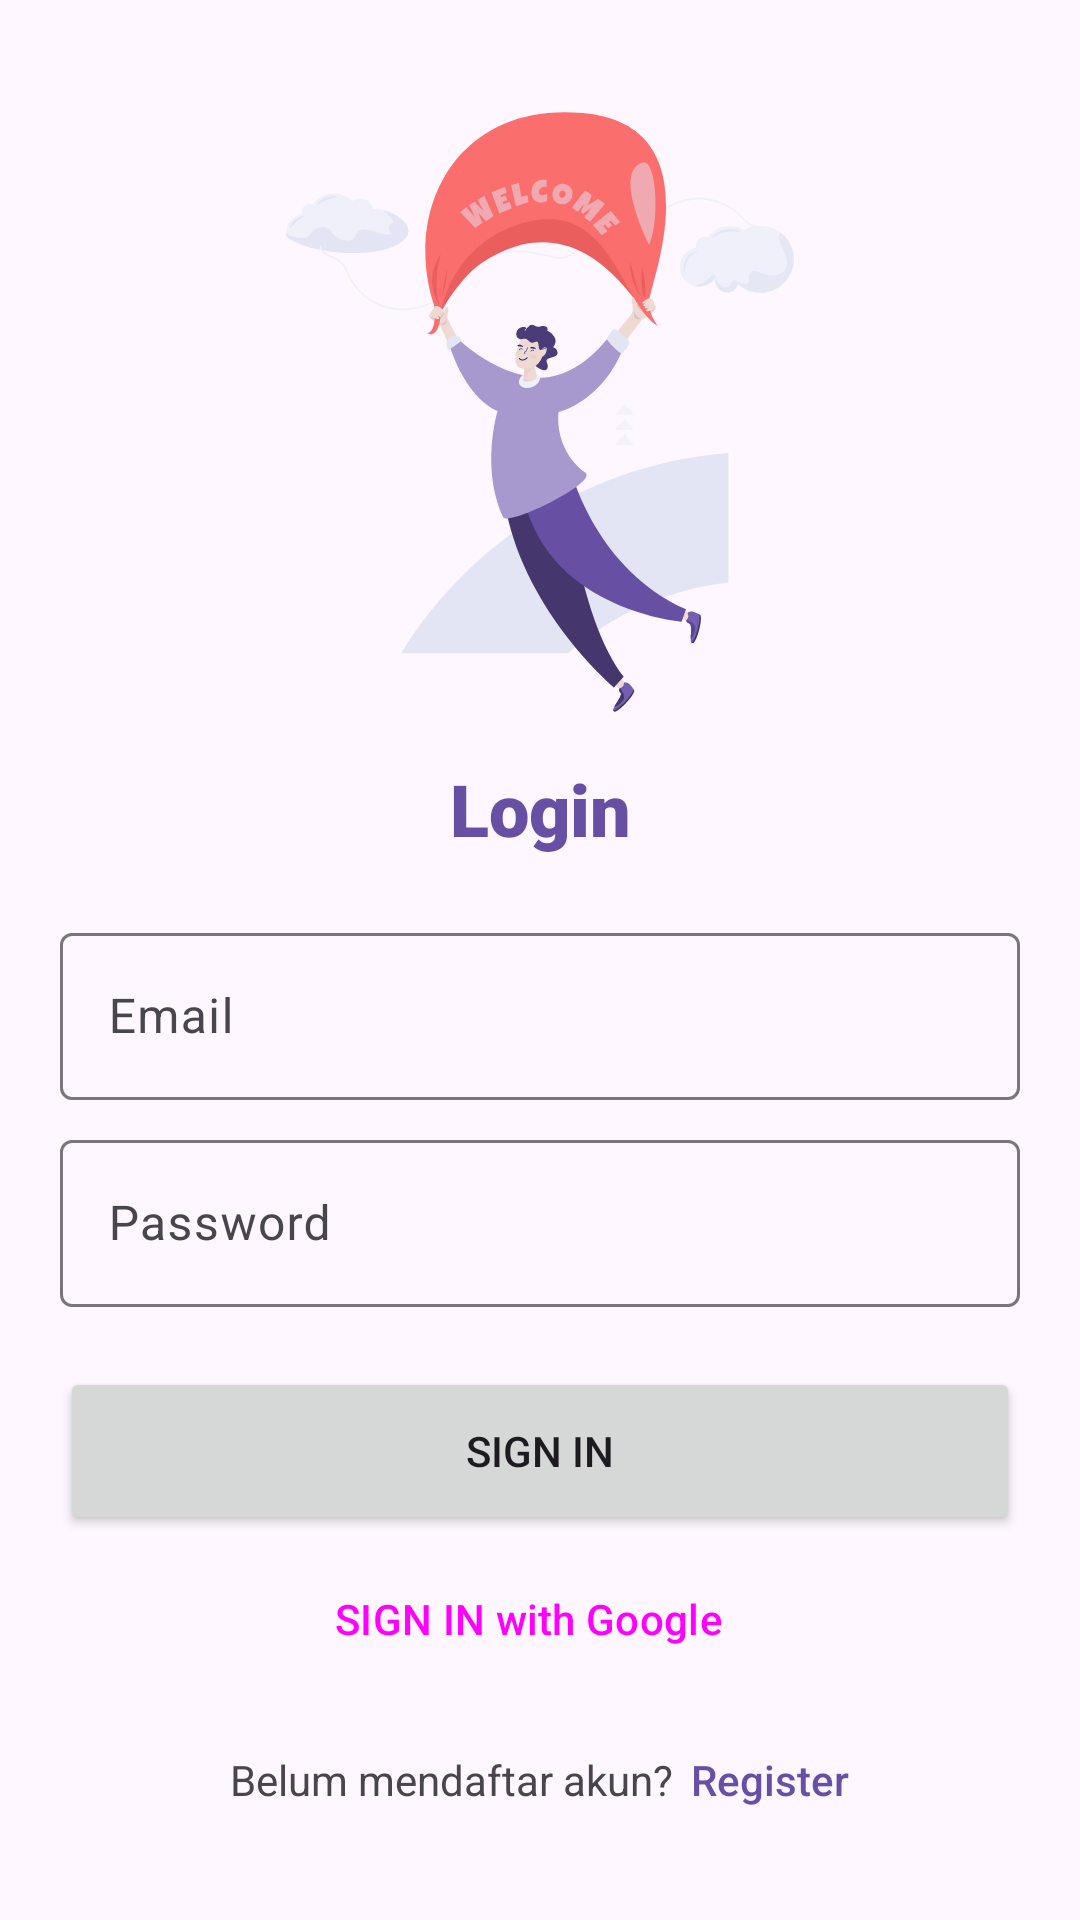

This screen was rendered from an Android layout file. Write that file and the resources it references.
<!-- AndroidManifest.xml: application theme Theme.Tk4 -->
<!-- res/layout/activity_main.xml -->
<?xml version="1.0" encoding="utf-8"?>
<androidx.constraintlayout.widget.ConstraintLayout xmlns:android="http://schemas.android.com/apk/res/android"
    xmlns:app="http://schemas.android.com/apk/res-auto"
    xmlns:tools="http://schemas.android.com/tools"
    android:layout_width="match_parent"
    android:layout_height="match_parent"
    tools:context=".MainActivity">

    <LinearLayout
        android:layout_width="match_parent"
        android:layout_height="match_parent"
        android:layout_marginStart="20dp"
        android:layout_marginTop="20dp"
        android:layout_marginEnd="20dp"
        android:layout_marginBottom="20dp"
        android:orientation="vertical"
        android:gravity="center"
        app:layout_constraintBottom_toBottomOf="parent"
        app:layout_constraintEnd_toEndOf="parent"
        app:layout_constraintStart_toStartOf="parent"
        app:layout_constraintTop_toTopOf="parent">

        <ImageView
            android:id="@+id/imageView"
            android:layout_width="match_parent"
            android:layout_height="200dp"
            android:src="@drawable/welcome" />

        <TextView
            android:layout_width="match_parent"
            android:layout_height="wrap_content"
            android:layout_marginTop="16dp"
            android:fontFamily="sans-serif-black"
            android:gravity="center"
            android:text="Login"
            android:textSize="24sp"
            android:textColor="@color/m3_sys_color_light_primary" />

        <com.google.android.material.textfield.TextInputLayout
            android:id="@+id/emailInputBox"
            android:layout_width="match_parent"
            android:layout_height="wrap_content"
            android:layout_marginTop="20dp"
            android:hint="Email"
            app:layout_constraintEnd_toEndOf="parent"
            app:layout_constraintStart_toStartOf="parent"
            app:layout_constraintTop_toTopOf="parent">

            <com.google.android.material.textfield.TextInputEditText
                android:id="@+id/etEmailLogin"
                android:layout_width="match_parent"
                android:layout_height="wrap_content" />

        </com.google.android.material.textfield.TextInputLayout>

        <com.google.android.material.textfield.TextInputLayout
            android:id="@+id/passwordInputBox"
            android:layout_width="match_parent"
            android:layout_height="wrap_content"
            android:layout_marginTop="8dp"
            android:hint="Password"
            app:layout_constraintEnd_toEndOf="parent"
            app:layout_constraintStart_toStartOf="parent"
            app:layout_constraintTop_toTopOf="parent">

            <com.google.android.material.textfield.TextInputEditText
                android:id="@+id/etPasswordLogin"
                android:layout_width="match_parent"
                android:layout_height="wrap_content"
                android:inputType="textPassword"/>

        </com.google.android.material.textfield.TextInputLayout>

        <Button
            android:id="@+id/btnSignIn"
            android:layout_width="match_parent"
            android:layout_height="56dp"
            android:layout_marginTop="20dp"
            app:cornerRadius="8dp"
            android:text="SIGN IN" />

        <Button
            android:id="@+id/btnSignInGoogle"
            style="@style/Widget.Material3.Button.TonalButton.Icon"
            android:layout_width="match_parent"
            android:layout_height="56dp"
            app:cornerRadius="8dp"
            app:icon="@drawable/google"
            android:text="SIGN IN with Google" />

        <LinearLayout
            android:layout_width="match_parent"
            android:layout_height="wrap_content"
            android:orientation="horizontal"
            android:gravity="center_horizontal"
            android:layout_marginTop="16dp">

            <TextView
                android:layout_width="wrap_content"
                android:layout_height="wrap_content"
                android:text="Belum mendaftar akun?" />

            <TextView
                android:id="@+id/textSignUp"
                android:layout_width="wrap_content"
                android:layout_height="wrap_content"
                android:layout_marginStart="6dp"
                android:fontFamily="sans-serif-medium"
                android:textColor="@color/m3_sys_color_light_primary"
                android:text="Register" />
        </LinearLayout>
    </LinearLayout>
</androidx.constraintlayout.widget.ConstraintLayout>
<!-- resources referenced by this layout -->
<resources>
  <!-- drawable google (drawable) -->
  <vector xmlns:android="http://schemas.android.com/apk/res/android"
      android:width="301dp"
      android:height="301dp"
      android:viewportWidth="301"
      android:viewportHeight="301">
    <path
        android:pathData="M282.74,153.98C282.74,144.23 281.87,134.85 280.24,125.85H150.74V179.04H224.74C221.56,196.23 211.87,210.79 197.31,220.54V255.04H241.74C267.74,231.1 282.74,195.85 282.74,153.98Z"
        android:fillColor="#4285F4"/>
    <path
        android:pathData="M150.74,288.35C187.87,288.35 218.99,276.04 241.74,255.04L197.31,220.54C184.99,228.79 169.24,233.66 150.74,233.66C114.93,233.66 84.62,209.48 73.81,176.98H27.87V212.6C50.49,257.54 96.99,288.35 150.74,288.35Z"
        android:fillColor="#34A853"/>
    <path
        android:pathData="M73.81,176.98C71.06,168.73 69.49,159.91 69.49,150.85C69.49,141.79 71.06,132.98 73.81,124.73V89.1H27.87C18.24,108.26 13.24,129.41 13.24,150.85C13.24,173.04 18.56,194.04 27.87,212.6L73.81,176.98Z"
        android:fillColor="#FBBC05"/>
    <path
        android:pathData="M150.74,68.04C170.93,68.04 189.06,74.98 203.31,88.6L242.74,49.16C218.93,26.98 187.81,13.35 150.74,13.35C96.99,13.35 50.49,44.16 27.87,89.1L73.81,124.73C84.62,92.23 114.93,68.04 150.74,68.04Z"
        android:fillColor="#EA4335"/>
  </vector>
  <!-- drawable welcome: vector/xml drawable (drawable, 26427 chars, omitted) -->
  <style name="Theme.Tk4" parent="Base.Theme.Tk4" />
  <style name="Base.Theme.Tk4" parent="Theme.Material3.DayNight">
          
          
      </style>
</resources>
